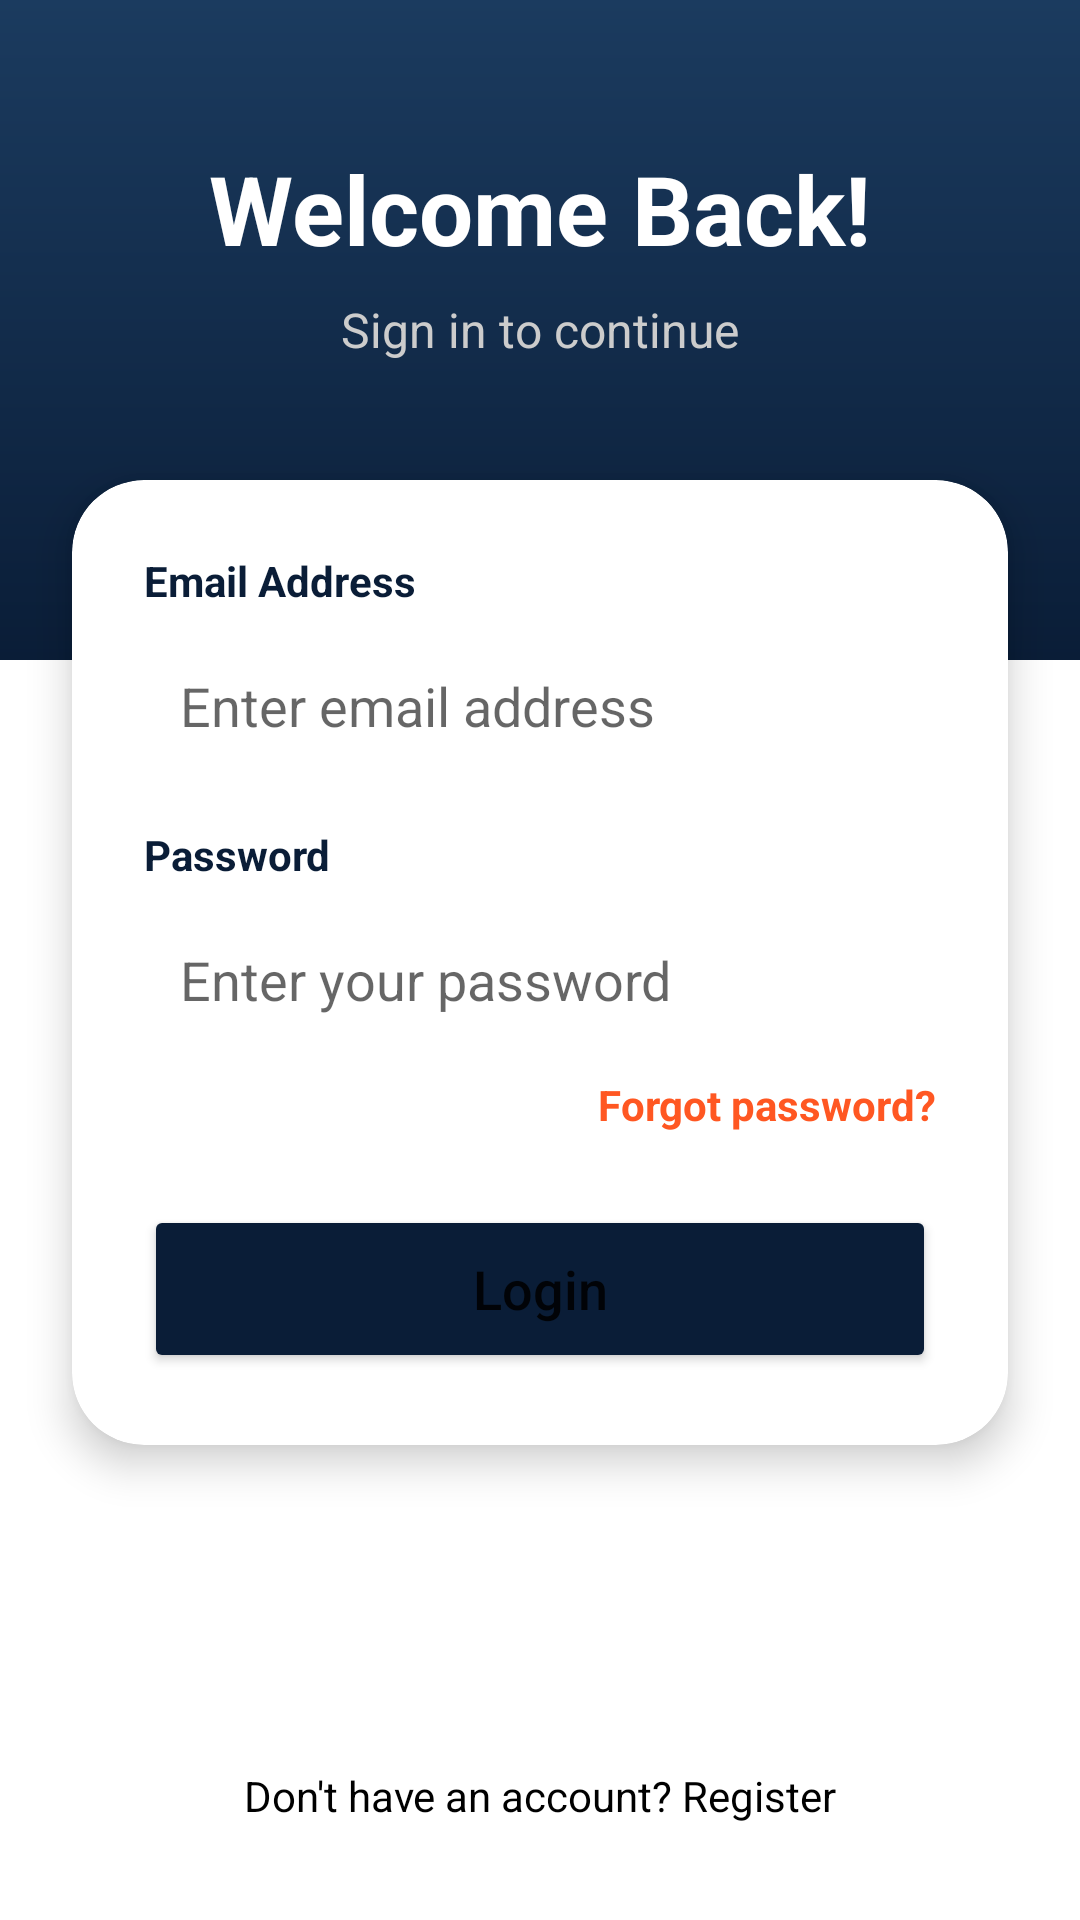

Reconstruct the res/layout file that produces this screen, plus the resources it refers to.
<!-- AndroidManifest.xml: application theme Theme.HomeSweetHome -->
<!-- res/layout/activity_login.xml -->
<?xml version="1.0" encoding="utf-8"?>
<androidx.constraintlayout.widget.ConstraintLayout xmlns:android="http://schemas.android.com/apk/res/android"
    xmlns:app="http://schemas.android.com/apk/res-auto"
    xmlns:tools="http://schemas.android.com/tools"
    android:layout_width="match_parent"
    android:layout_height="match_parent"
    android:background="@color/white"
    tools:context=".LoginActivity">

    <View
        android:id="@+id/headerBg"
        android:layout_width="match_parent"
        android:layout_height="220dp"
        android:background="@drawable/bg_header_gradient"
        app:layout_constraintTop_toTopOf="parent" />

    <TextView
        android:id="@+id/tvLoginTitle"
        android:layout_width="wrap_content"
        android:layout_height="wrap_content"
        android:layout_marginTop="48dp"
        android:text="Welcome Back!"
        android:textColor="@color/white"
        android:textSize="32sp"
        android:textStyle="bold"
        app:layout_constraintEnd_toEndOf="parent"
        app:layout_constraintStart_toStartOf="parent"
        app:layout_constraintTop_toTopOf="parent" />

    <TextView
        android:layout_width="wrap_content"
        android:layout_height="wrap_content"
        android:layout_marginTop="8dp"
        android:text="Sign in to continue"
        android:textColor="#CCCCCC"
        android:textSize="16sp"
        app:layout_constraintEnd_toEndOf="parent"
        app:layout_constraintStart_toStartOf="parent"
        app:layout_constraintTop_toBottomOf="@id/tvLoginTitle" />

    <androidx.cardview.widget.CardView
        android:id="@+id/cardLogin"
        android:layout_width="match_parent"
        android:layout_height="wrap_content"
        android:layout_marginHorizontal="24dp"
        android:layout_marginTop="160dp"
        app:cardCornerRadius="24dp"
        app:cardElevation="8dp"
        app:layout_constraintTop_toTopOf="parent">

        <LinearLayout
            android:layout_width="match_parent"
            android:layout_height="wrap_content"
            android:orientation="vertical"
            android:padding="24dp">

            <TextView
                android:layout_width="wrap_content"
                android:layout_height="wrap_content"
                android:text="Email Address"
                android:textColor="@color/theme_primary"
                android:textStyle="bold" />

            <EditText
                android:id="@+id/etEmail"
                android:layout_width="match_parent"
                android:layout_height="wrap_content"
                android:layout_marginTop="8dp"
                android:background="@drawable/bg_input_field"
                android:hint="Enter email address"
                android:inputType="textEmailAddress"
                android:padding="12dp" />

            <TextView
                android:layout_width="wrap_content"
                android:layout_height="wrap_content"
                android:layout_marginTop="16dp"
                android:text="Password"
                android:textColor="@color/theme_primary"
                android:textStyle="bold" />

            <EditText
                android:id="@+id/etPassword"
                android:layout_width="match_parent"
                android:layout_height="wrap_content"
                android:layout_marginTop="8dp"
                android:background="@drawable/bg_input_field"
                android:hint="Enter your password"
                android:inputType="textPassword"
                android:padding="12dp" />

            <TextView
                android:id="@+id/tvForgotPassword"
                android:layout_width="wrap_content"
                android:layout_height="wrap_content"
                android:layout_gravity="end"
                android:layout_marginTop="8dp"
                android:text="Forgot password?"
                android:textColor="@color/theme_accent_orange"
                android:textStyle="bold" />

            <Button
                android:id="@+id/btnLogin"
                android:layout_width="match_parent"
                android:layout_height="56dp"
                android:layout_marginTop="24dp"
                android:backgroundTint="@color/theme_primary"
                android:text="Login"
                android:textAllCaps="false"
                android:textSize="18sp"
                app:cornerRadius="12dp" />

        </LinearLayout>
    </androidx.cardview.widget.CardView>

    <TextView
        android:id="@+id/tvRegisterLink"
        android:layout_width="wrap_content"
        android:layout_height="wrap_content"
        android:layout_marginBottom="32dp"
        android:text="Don't have an account? Register"
        android:textColor="@color/black"
        app:layout_constraintBottom_toBottomOf="parent"
        app:layout_constraintEnd_toEndOf="parent"
        app:layout_constraintStart_toStartOf="parent" />

</androidx.constraintlayout.widget.ConstraintLayout>
<!-- resources referenced by this layout -->
<resources>
  <color name="black">#FF000000</color>
  <color name="theme_accent_orange">#FF5722</color>
  <color name="theme_primary">#0A1D37</color>
  <color name="white">#FFFFFFFF</color>
  <!-- drawable bg_header_gradient (drawable) -->
  <?xml version="1.0" encoding="utf-8"?>
  <shape xmlns:android="http://schemas.android.com/apk/res/android">
      <gradient
          android:angle="270"
          android:endColor="#0A1D37"
          android:startColor="#1B3B5F"
          android:type="linear" />
  </shape>
  <style name="Theme.HomeSweetHome" parent="Theme.MaterialComponents.DayNight.NoActionBar">
          
          <item name="colorPrimary">@color/theme_primary</item>
          <item name="colorPrimaryVariant">@color/theme_dark_blue</item>
          <item name="colorOnPrimary">@color/white</item>
          
          <item name="colorSecondary">@color/theme_accent_orange</item>
          <item name="colorSecondaryVariant">@color/theme_accent_orange</item>
          <item name="colorOnSecondary">@color/black</item>
          
          <item name="android:statusBarColor">@color/theme_primary</item>
          
      </style>
  <color name="theme_dark_blue">#0A1D37</color>
</resources>
